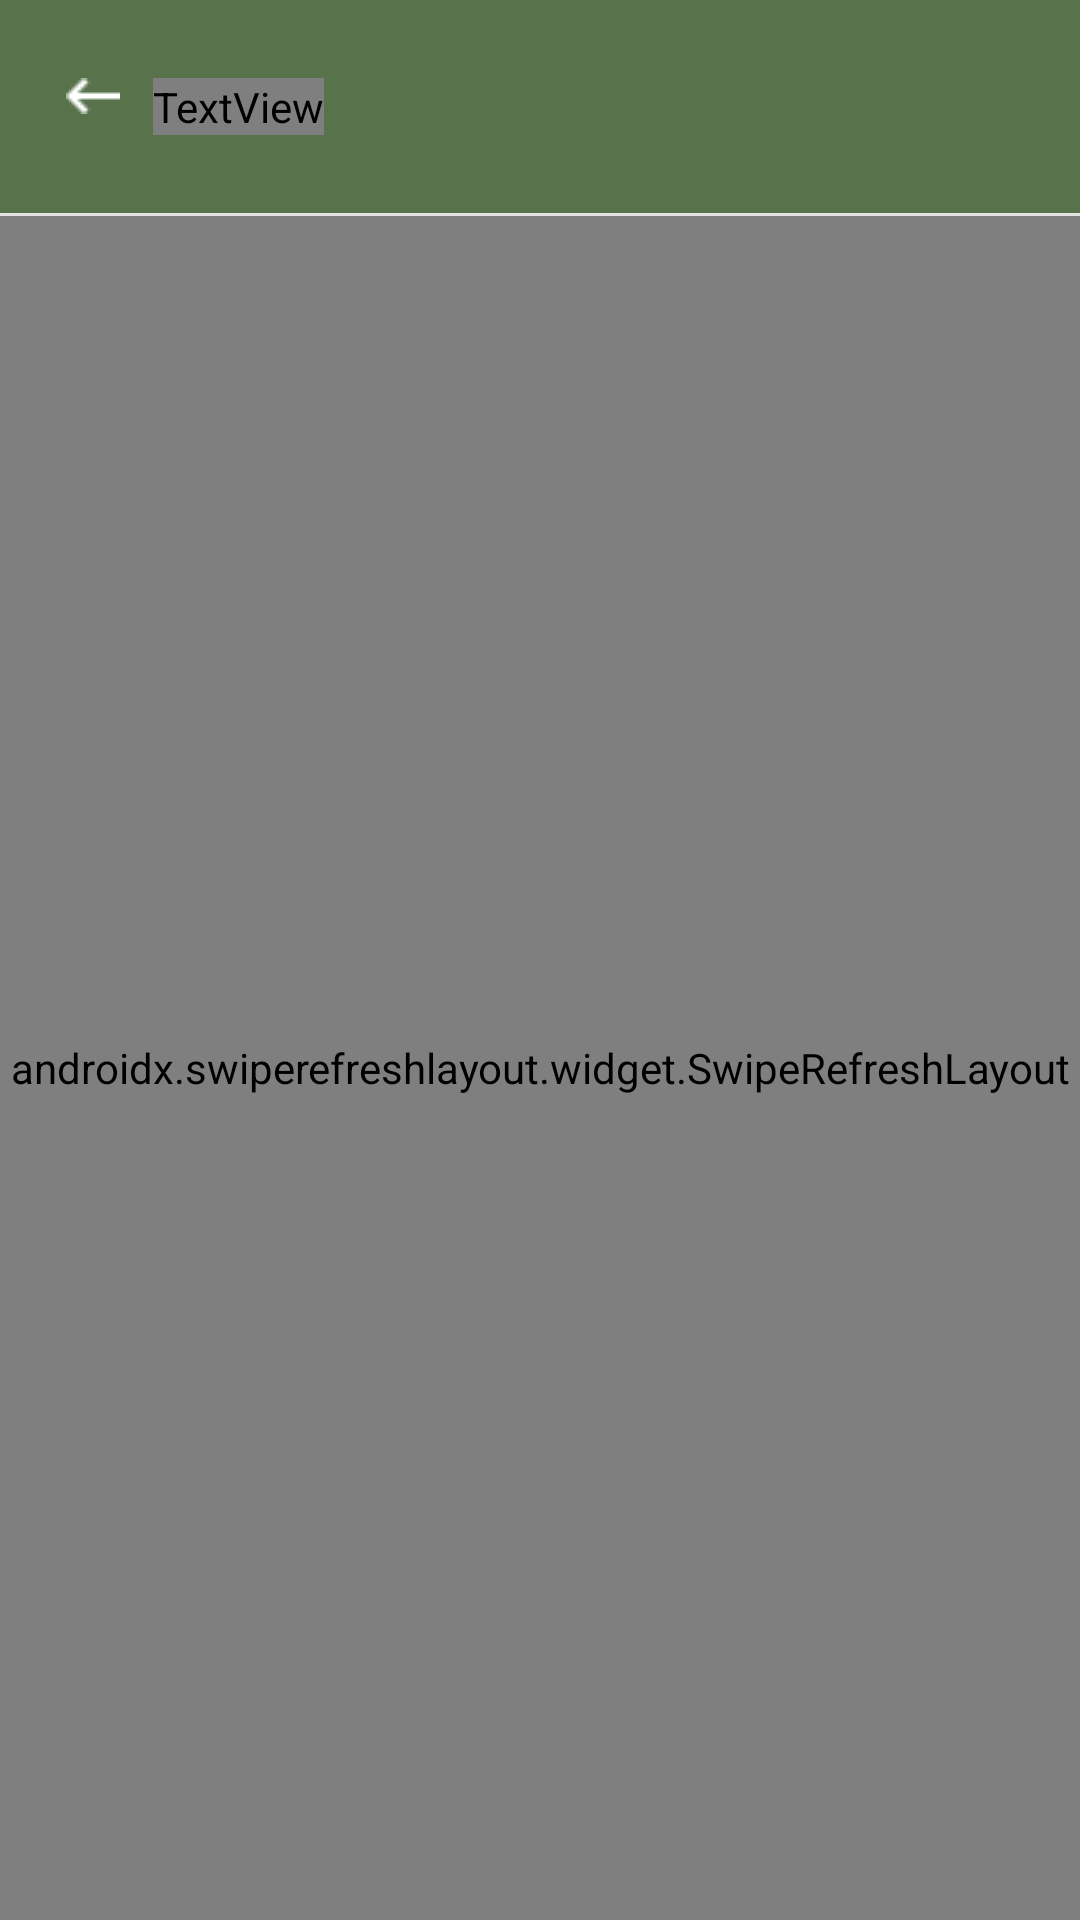

Android layout source for this screen:
<!-- AndroidManifest.xml: application theme Theme.WSW -->
<!-- res/layout/activity_message.xml -->
<?xml version="1.0" encoding="utf-8"?>
<androidx.constraintlayout.widget.ConstraintLayout
    xmlns:android="http://schemas.android.com/apk/res/android"
    xmlns:app="http://schemas.android.com/apk/res-auto"
    android:layout_width="match_parent"
    android:layout_height="match_parent">

    <RelativeLayout
        android:id="@+id/topBar"
        style="@style/TitleBar"
        android:gravity="center_vertical"
        app:layout_constraintEnd_toEndOf="parent"
        app:layout_constraintStart_toStartOf="parent"
        app:layout_constraintTop_toTopOf="parent">

        <ImageView
            android:id="@+id/back"
            android:layout_width="wrap_content"
            android:layout_height="wrap_content"
            android:layout_marginRight="11dp"
            android:src="@drawable/ic_back" />

        <TextView
            style="@style/TitleText"
            android:layout_width="wrap_content"
            android:layout_height="wrap_content"
            android:layout_toRightOf="@id/back"
            android:text="@string/message" />

    </RelativeLayout>

    <View
        android:id="@+id/view"
        android:layout_width="match_parent"
        android:layout_height="1dp"
        android:background="#e3e3e3"
        app:layout_constraintEnd_toEndOf="parent"
        app:layout_constraintStart_toStartOf="parent"
        app:layout_constraintTop_toBottomOf="@id/topBar" />

    <androidx.swiperefreshlayout.widget.SwipeRefreshLayout
        android:id="@+id/swipeRefresh"
        android:layout_width="match_parent"
        android:layout_height="0dp"
        app:layout_constraintEnd_toEndOf="parent"
        app:layout_constraintLeft_toLeftOf="parent"
        app:layout_constraintTop_toBottomOf="@id/view"
        app:layout_constraintBottom_toBottomOf="parent">

        <androidx.recyclerview.widget.RecyclerView
            android:id="@+id/listitem_message"
            android:layout_width="match_parent"
            android:layout_height="wrap_content"
            app:layout_constraintEnd_toEndOf="parent"
            app:layout_constraintStart_toStartOf="parent"
            app:layout_constraintTop_toBottomOf="@+id/view" />

    </androidx.swiperefreshlayout.widget.SwipeRefreshLayout>


</androidx.constraintlayout.widget.ConstraintLayout>
<!-- resources referenced by this layout -->
<resources>
  <!-- drawable ic_back: png bitmap (drawable-v24, 186 bytes) -->
  <string name="message">쪽지</string>
  <style name="TitleBar" parent="HomeTitleBar">
          <item name="android:layout_height">71dp</item>
          <item name="android:paddingLeft">22dp</item>
      </style>
  <style name="TitleText" parent="HomeTitleText">
          <item name="android:textSize">20sp</item>
          <item name="android:fontFamily">@font/blackhansans_regular</item>
          <item name="android:textColor">@color/white</item>
      </style>
  <style name="Theme.WSW" parent="Theme.MaterialComponents.DayNight.DarkActionBar">
          <item name="windowActionBar">false</item>
          <item name="windowNoTitle">true</item>
          
          <item name="colorPrimary">@color/purple_500</item>
          <item name="colorPrimaryVariant">@color/purple_700</item>
          <item name="colorOnPrimary">@color/white</item>
          
          <item name="colorSecondary">@color/teal_200</item>
          <item name="colorSecondaryVariant">@color/teal_700</item>
          <item name="colorOnSecondary">@color/black</item>
          
          <item name="android:statusBarColor" tools:targetApi="l">?attr/colorPrimaryVariant</item>
          
      </style>
  <style name="HomeTitleBar">
          <item name="android:layout_width">match_parent</item>
          <item name="android:layout_height">85dp</item>
          <item name="android:background">@color/colorPrimary</item>
          <item name="android:gravity">center_vertical</item>
          <item name="android:paddingLeft">28dp</item>
          <item name="android:paddingRight">31dp</item>
      </style>
  <style name="HomeTitleText">
          <item name="android:textSize">30sp</item>
          <item name="android:text">@string/app_name</item>
          <item name="android:fontFamily">@font/blackhansans_regular</item>
          <item name="android:textColor">@color/white</item>
      </style>
  <color name="white">#FFFFFFFF</color>
  <color name="purple_500">#FF6200EE</color>
  <color name="purple_700">#FF3700B3</color>
  <color name="teal_200">#FF03DAC5</color>
  <color name="teal_700">#FF018786</color>
  <color name="black">#FF000000</color>
  <color name="colorPrimary">#FF58734C</color>
  <string name="app_name">WSW</string>
</resources>
